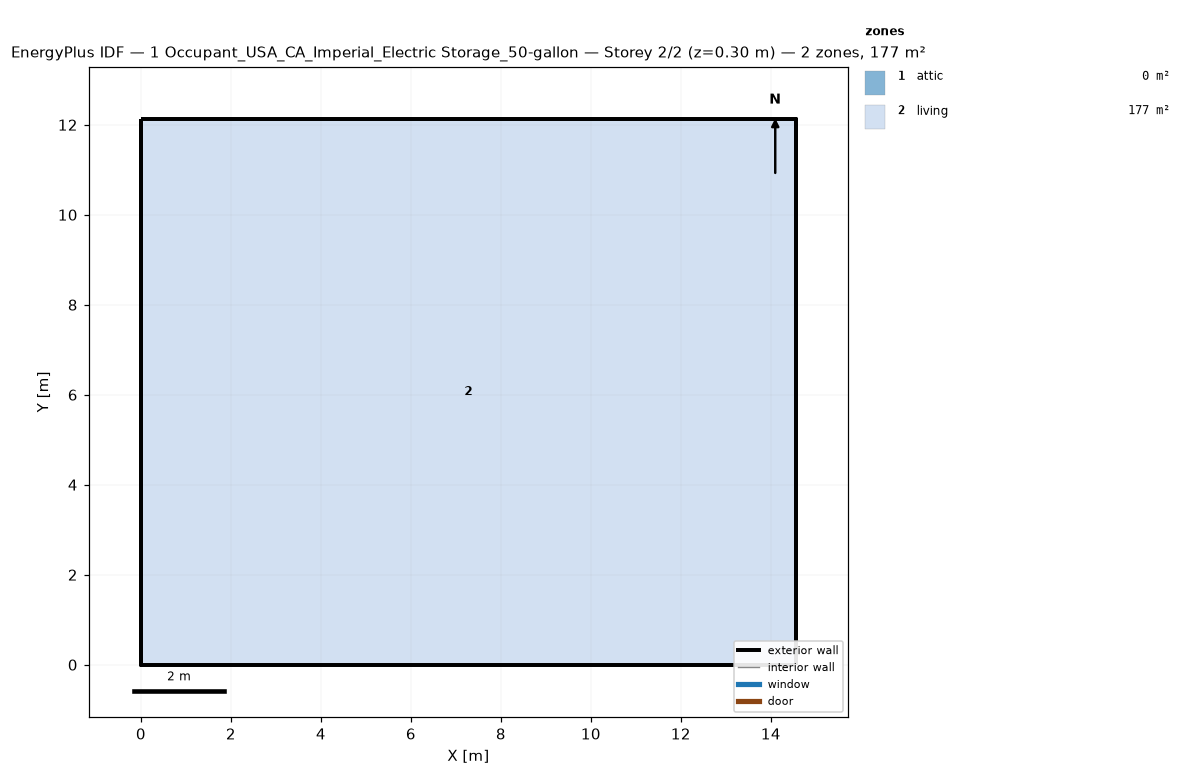
=== STOREY PLAN SPEC (per zone: floor XY polygon, exterior-wall plan segments, windows/doors) ===
zone 1: attic  (0.0 m²)
  exterior wall: (14.55, 0.00) – (14.55, 12.13) – (14.55, 6.06)  [18.2 m]
  exterior wall: (0.00, 12.13) – (0.00, 0.00) – (0.00, 6.06)  [18.2 m]
zone 2: living  (176.5 m²)
  floor: (0.00, 0.00) (0.00, 12.13) (14.55, 12.13) (14.55, 0.00)
  exterior wall: (0.00, 0.00) – (14.55, 0.00)  [14.6 m]
  exterior wall: (14.55, 0.00) – (14.55, 12.13)  [12.1 m]
  exterior wall: (14.55, 12.13) – (0.00, 12.13)  [14.6 m]
  exterior wall: (0.00, 12.13) – (0.00, 0.00)  [12.1 m]

=== DERIVED (storey summary) ===
Building: 1 Occupant_USA_CA_Imperial_Electric Storage_50-gallon
Storey: 2 of 2  (floor level z = 0.30 m)
Storey gross floor area: 176.5 m²
Zones on this storey: 2
  - attic: floor 0.0 m²; exterior wall 36.4 m (24.5 m²); WWR 0.0%
  - living: floor 176.5 m²; exterior wall 53.4 m (146.4 m²); WWR 0.0%
Zone adjacency: (none detected)